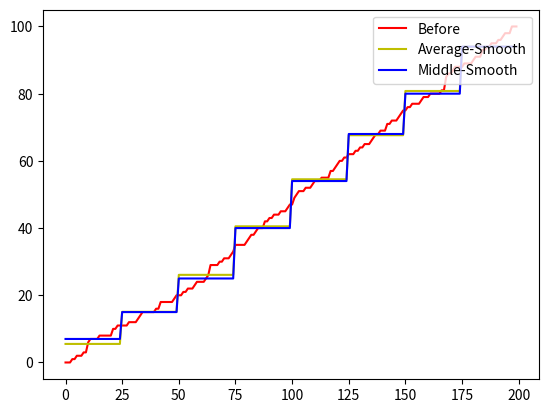

Here is the Python script that generated this plot: (Note: this script raises an exception after producing the figure.)
# -*- coding: utf-8 -*-

import random
import numpy as np
import matplotlib.pyplot as plt

sort_list = []
List = []
for i in range(200):
    x = random.randint(0, 100)
    List.append(x)
    sort_list.append(x)
print(List)


for i in range(len(sort_list) - 1):
    for j in range(i + 1, 0, -1):
        if sort_list[j] < sort_list[j - 1]:
            temp = sort_list[j]
            sort_list[j] = sort_list[j - 1]
            sort_list[j - 1] = temp
print(sort_list)

average_list = []
middle_list = []
for i in range(8):
    average = 0
    for j in range(25):
        average += sort_list[i * 25 + j]
    average /= 25
    average_list.append(average)
    middle_list.append(sort_list[i * 25 + 12])
print(average_list)
print(middle_list)

average_smooth_list = []
middle_smooth_list = []
for i in range(len(List)):
    # sort_list_index = sort_list.index(List[i])
    average_list_index = int(i / 25)
    average_smooth_list.append(average_list[average_list_index])
    middle_smooth_list.append(middle_list[average_list_index])
print(average_smooth_list)

x = np.array([])
for i in range(200):
    x = np.append(x, i)

y = np.array([])
for i in range(200):
    y = np.append(y, sort_list[i])

line1, = plt.plot(x, y, color='r')
# plt.subplot(211)
# plt.show()
# plt.close()

y = np.array([])
for i in range(200):
    y = np.append(y, average_smooth_list[i])

line2, = plt.plot(x, y, color='y')

y = np.array([])
for i in range(200):
    y = np.append(y, middle_smooth_list[i])

line3, = plt.plot(x, y, color='b')

# plt.subplot(211)
plt.legend([line1, line2, line3], ["Before", "Average-Smooth", "Middle-Smooth"], loc=1)
# plt.legend([line1], ["Before"], loc=1)
plt.savefig('D:/pythonprogram/BigData/picture/Smooth.png')
plt.show(fontproperties="SimHei")